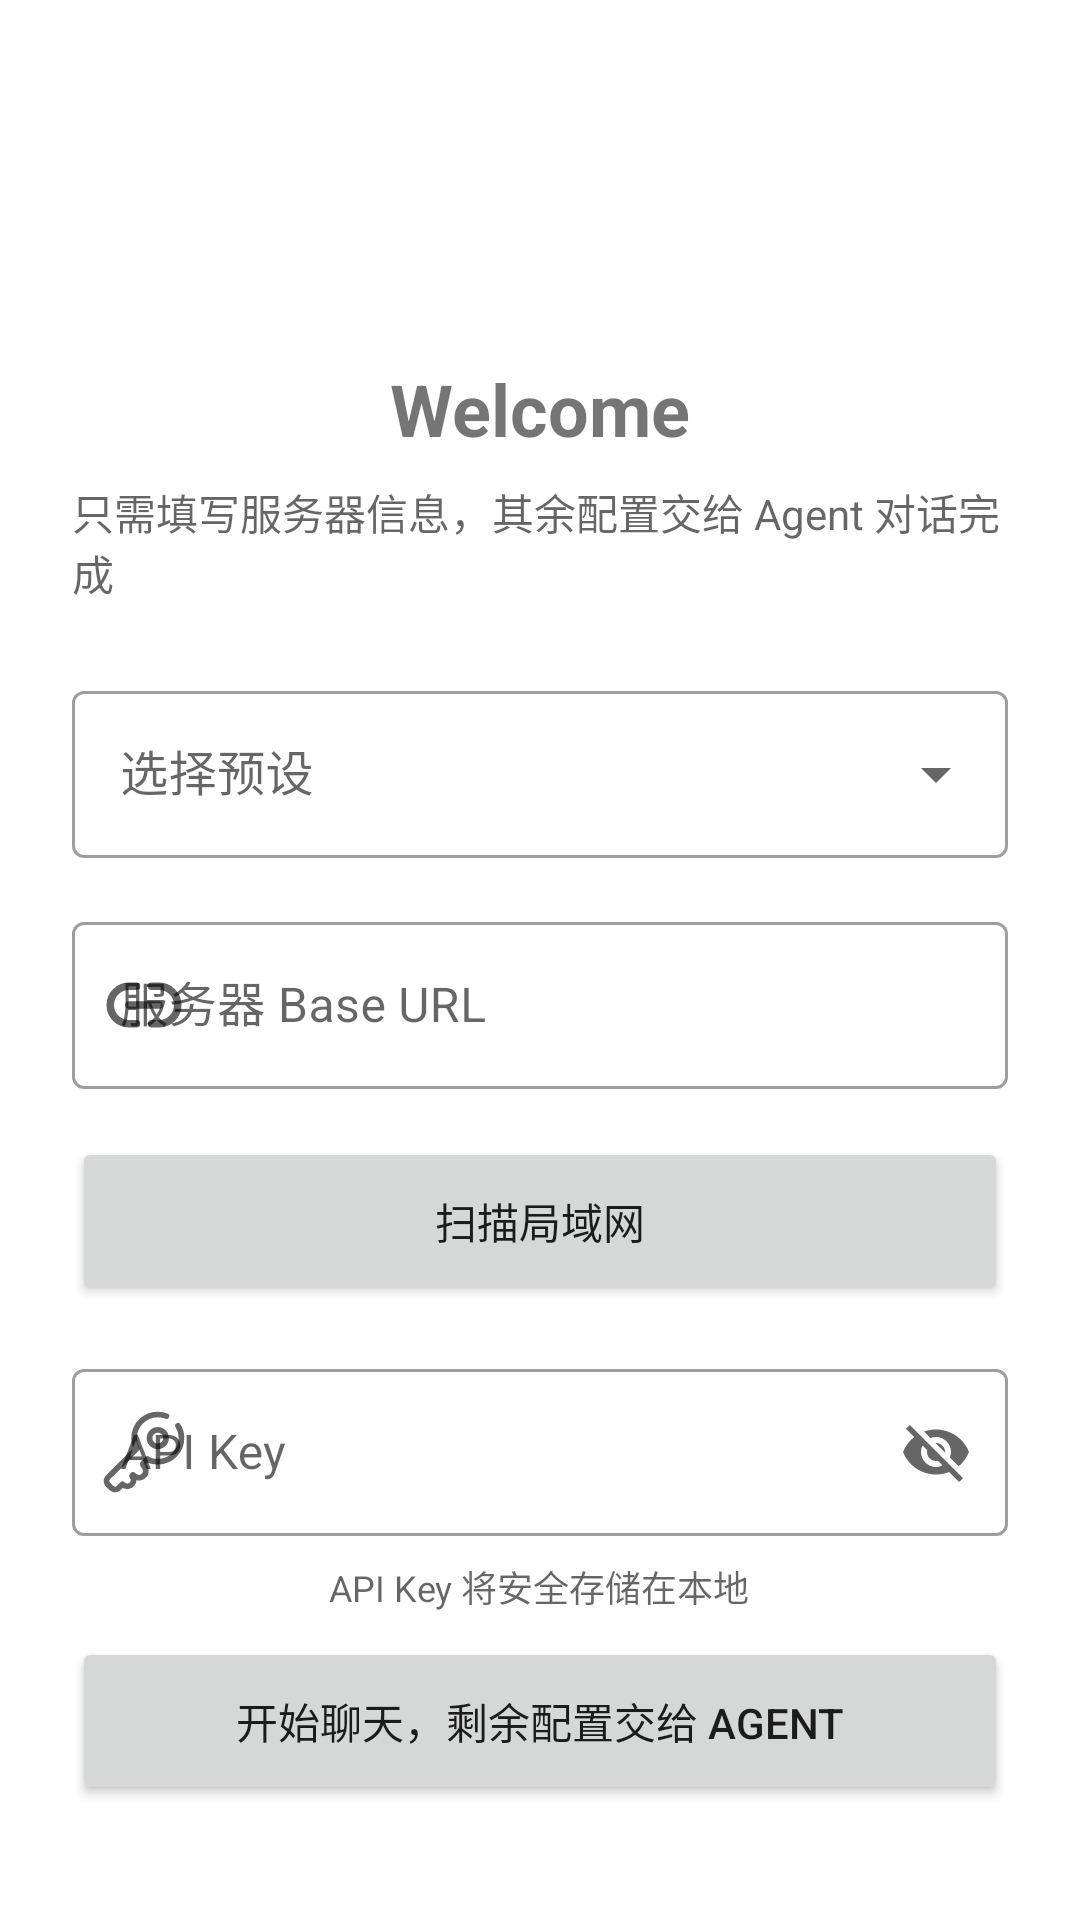

Produce the Android XML layout that renders to this screen, including the resource entries it uses.
<!-- AndroidManifest.xml: application theme Theme.Chtholly -->
<!-- res/layout/activity_first_launch.xml -->
<?xml version="1.0" encoding="utf-8"?>
<ScrollView
    xmlns:android="http://schemas.android.com/apk/res/android"
    xmlns:app="http://schemas.android.com/apk/res-auto"
    android:layout_width="match_parent"
    android:layout_height="match_parent"
    android:fillViewport="true">

    <LinearLayout
        android:layout_width="match_parent"
        android:layout_height="wrap_content"
        android:orientation="vertical"
        android:padding="24dp"
        android:gravity="center_horizontal">

        
        <ImageView
            android:layout_width="80dp"
            android:layout_height="80dp"
            android:src="@mipmap/ic_launcher_round"
            android:layout_marginBottom="16dp"/>

        
        <TextView
            android:layout_width="wrap_content"
            android:layout_height="wrap_content"
            android:text="Welcome"
            android:textSize="24sp"
            android:textStyle="bold"
            android:layout_marginBottom="8dp"/>

        <TextView
            android:layout_width="wrap_content"
            android:layout_height="wrap_content"
            android:text="只需填写服务器信息，其余配置交给 Agent 对话完成"
            android:textSize="14sp"
            android:textColor="?android:attr/textColorSecondary"
            android:layout_marginBottom="24dp"/>

        
        <com.google.android.material.textfield.TextInputLayout
            android:id="@+id/presetLayout"
            style="@style/Widget.MaterialComponents.TextInputLayout.OutlinedBox.ExposedDropdownMenu"
            android:layout_width="match_parent"
            android:layout_height="wrap_content"
            android:hint="选择预设"
            android:contentDescription="choose preset"
            android:layout_marginBottom="16dp">

            <AutoCompleteTextView
                android:id="@+id/presetDropdown"
                android:layout_width="match_parent"
                android:layout_height="wrap_content"
                android:contentDescription="choose preset"
                android:inputType="none"/>
        </com.google.android.material.textfield.TextInputLayout>

        
        <com.google.android.material.textfield.TextInputLayout
            android:id="@+id/baseUrlLayout"
            style="@style/Widget.MaterialComponents.TextInputLayout.OutlinedBox"
            android:layout_width="match_parent"
            android:layout_height="wrap_content"
            android:hint="服务器 Base URL"
            app:startIconDrawable="@drawable/link_svgrepo_com"
            android:layout_marginBottom="16dp">

            <com.google.android.material.textfield.TextInputEditText
                android:id="@+id/etBaseUrl"
                android:layout_width="match_parent"
                android:layout_height="wrap_content"
                android:inputType="textUri"/>
        </com.google.android.material.textfield.TextInputLayout>

        <Button android:id="@+id/btScan"
                android:layout_width="match_parent"
                android:layout_height="56dp"
                android:layout_marginBottom="16dp"
                android:visibility="visible"
                android:text="扫描局域网"/>

        
        <com.google.android.material.textfield.TextInputLayout
            android:id="@+id/apiKeyLayout"
            style="@style/Widget.MaterialComponents.TextInputLayout.OutlinedBox"
            android:layout_width="match_parent"
            android:layout_height="wrap_content"
            android:hint="API Key"
            app:startIconDrawable="@drawable/key_svgrepo_com"
            app:endIconMode="password_toggle"
            android:layout_marginBottom="8dp">

            <com.google.android.material.textfield.TextInputEditText
                android:id="@+id/etApiKey"
                android:layout_width="match_parent"
                android:layout_height="wrap_content"
                android:inputType="text"/>
        </com.google.android.material.textfield.TextInputLayout>

        <TextView
            android:layout_width="wrap_content"
            android:layout_height="wrap_content"
            android:text="API Key 将安全存储在本地"
            android:textSize="12sp"
            android:textColor="?android:attr/textColorSecondary"
            android:layout_marginBottom="8dp"/>

        <Button android:id="@+id/btStart"
                android:layout_width="match_parent"
                android:layout_height="56dp"
                android:text="开始聊天，剩余配置交给 Agent"/>

    </LinearLayout>
</ScrollView>
<!-- resources referenced by this layout -->
<resources>
  <!-- drawable key_svgrepo_com (drawable) -->
  <vector xmlns:android="http://schemas.android.com/apk/res/android" android:height="30dp" android:viewportHeight="24" android:viewportWidth="24" android:width="30dp">
        
      <path android:fillColor="#00000000" android:pathData="M21.067,5C21.659,5.958 22,7.086 22,8.293C22,11.769 19.171,14.587 15.681,14.587C15.044,14.587 13.594,14.441 12.889,13.855L12.007,14.733C11.272,15.465 11.86,15.465 12.154,16.051C12.154,16.051 12.889,17.075 12.154,18.1C11.713,18.685 10.478,19.504 9.068,18.1L8.774,18.392C8.774,18.392 9.655,19.417 8.921,20.441C8.48,21.027 7.304,21.612 6.275,20.588C6.226,20.636 5.952,20.91 5.247,21.612C4.541,22.315 3.679,21.905 3.336,21.612L2.454,20.734C1.631,19.914 2.112,19.026 2.454,18.685L10.096,11.074C10.096,11.074 9.361,9.903 9.361,8.293C9.361,4.818 12.191,2 15.681,2C16.5,2 17.282,2.155 18,2.437" android:strokeColor="#1C274C" android:strokeLineCap="round" android:strokeLineJoin="round" android:strokeWidth="1.5"/>
        
      <path android:fillColor="#00000000" android:pathData="M17.885,8.294C17.885,9.506 16.898,10.489 15.681,10.489C14.463,10.489 13.476,9.506 13.476,8.294C13.476,7.081 14.463,6.098 15.681,6.098C16.898,6.098 17.885,7.081 17.885,8.294Z" android:strokeColor="#1C274C" android:strokeWidth="1.5"/>
      
  </vector>
  <!-- drawable link_svgrepo_com (drawable) -->
  <vector xmlns:android="http://schemas.android.com/apk/res/android" android:height="30dp" android:viewportHeight="24" android:viewportWidth="24" android:width="30dp">
        
      <path android:fillColor="#00000000" android:pathData="M14,7H16C18.761,7 21,9.239 21,12C21,14.761 18.761,17 16,17H14M10,7H8C5.239,7 3,9.239 3,12C3,14.761 5.239,17 8,17H10M8,12H16" android:strokeColor="#000000" android:strokeLineCap="round" android:strokeLineJoin="round" android:strokeWidth="2"/>
      
  </vector>
  <style name="Theme.Chtholly" parent="Theme.MaterialComponents.DayNight.DarkActionBar">
          
          <item name="colorPrimary">@color/purple_500</item>
          <item name="colorPrimaryVariant">@color/purple_700</item>
          <item name="colorOnPrimary">@color/white</item>
          
          <item name="colorSecondary">@color/teal_200</item>
          <item name="colorSecondaryVariant">@color/teal_700</item>
          <item name="colorOnSecondary">@color/black</item>
          
          <item name="android:statusBarColor" tools:targetApi="l">?attr/colorPrimaryVariant</item>
          
      </style>
  <color name="purple_500">#FF6200EE</color>
  <color name="purple_700">#FF3700B3</color>
  <color name="white">#FFFFFFFF</color>
  <color name="teal_200">#FF03DAC5</color>
  <color name="teal_700">#FF018786</color>
  <color name="black">#FF000000</color>
</resources>
